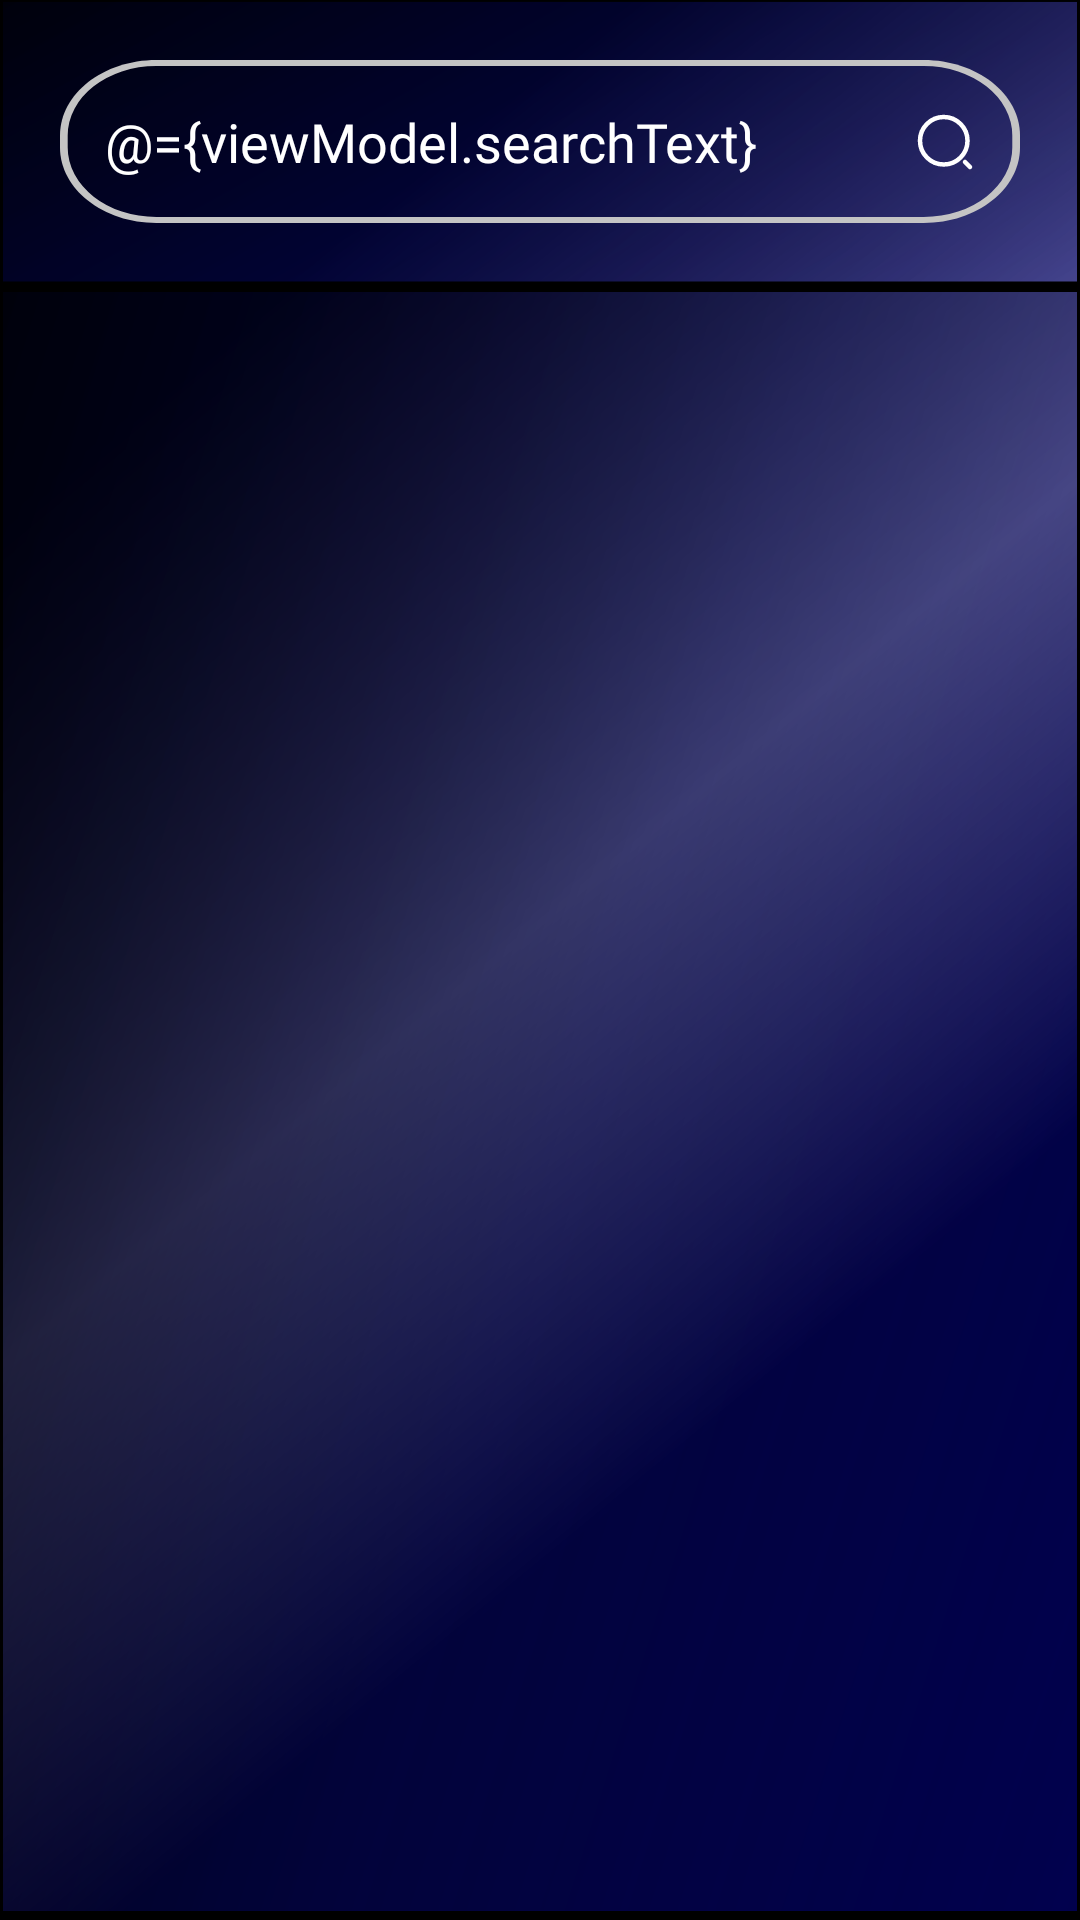

Produce the Android XML layout that renders to this screen, including the resource entries it uses.
<!-- AndroidManifest.xml: application theme Theme.BasketManager.NoActionBar -->
<!-- res/layout/fragment_all_games.xml -->
<?xml version="1.0" encoding="utf-8"?>
<layout xmlns:app="http://schemas.android.com/apk/res-auto">
    <data>
        <variable
            name="viewModel"
            type="com.lovrekovic.basketmanager.main.allgames.viewmodel.AllGamesViewModel" />
    </data>
    <androidx.constraintlayout.widget.ConstraintLayout xmlns:android="http://schemas.android.com/apk/res/android"
        xmlns:tools="http://schemas.android.com/tools"
        android:layout_width="match_parent"
        android:layout_height="match_parent"
        tools:context=".main.allgames.view.AllGamesFragment">

        <ImageView
            android:layout_width="match_parent"
            android:layout_height="match_parent"
            android:scaleType="fitXY"
            android:src="@drawable/background_gradient" />

        <ImageView
            android:layout_width="0dp"
            android:layout_height="0dp"
            android:src="@drawable/game_drawable"
            android:scaleType="fitXY"
            app:layout_constraintTop_toTopOf="parent"
            app:layout_constraintEnd_toEndOf="parent"
            app:layout_constraintStart_toStartOf="parent"
            app:layout_constraintBottom_toTopOf="@id/Fragment__AllGames_RecyclerView" />
        <EditText
            android:id="@+id/Fragment_AllGames_Search"
            android:layout_width="match_parent"
            android:layout_height="wrap_content"
            android:layout_margin="20dp"
            android:hint="@string/pick_location"
            android:padding="15dp"
            android:text="@={viewModel.searchText}"
            android:singleLine="true"
            android:textColorHint="@color/white"
            android:textColor="@color/white"
            android:fontFamily="@font/andada"
            android:background="@drawable/input_text_rectangle"
            app:layout_constraintTop_toTopOf="parent"
            app:layout_constraintEnd_toEndOf="parent"
            app:layout_constraintStart_toStartOf="parent" />

        <ImageView
            android:layout_width="wrap_content"
            android:layout_height="wrap_content"
            android:src="@drawable/ic_search_normal"
            android:layout_margin="15dp"
            android:onClick="@{() -> viewModel.searchGameByLocation()}"
            app:layout_constraintTop_toTopOf="@id/Fragment_AllGames_Search"
            app:layout_constraintEnd_toEndOf="@id/Fragment_AllGames_Search"
            app:layout_constraintBottom_toBottomOf="@id/Fragment_AllGames_Search" />

        <androidx.recyclerview.widget.RecyclerView
            android:id="@+id/Fragment__AllGames_RecyclerView"
            android:layout_width="match_parent"
            android:layout_height="0dp"
            app:layoutManager="androidx.recyclerview.widget.LinearLayoutManager"
            android:layout_marginTop="20dp"
            android:background="@drawable/game_drawable"
            app:layout_constraintTop_toBottomOf="@id/Fragment_AllGames_Search"
            app:layout_constraintStart_toStartOf="parent"
            app:layout_constraintBottom_toBottomOf="parent"
            app:layout_constraintEnd_toEndOf="parent" />
    </androidx.constraintlayout.widget.ConstraintLayout>
</layout>
<!-- resources referenced by this layout -->
<resources>
  <color name="white">#FFFFFFFF</color>
  <!-- drawable ic_search_normal (drawable) -->
  <vector xmlns:android="http://schemas.android.com/apk/res/android"
      android:width="20dp"
      android:height="20dp"
      android:viewportWidth="20"
      android:viewportHeight="20">
    <path
        android:pathData="M9.583,17.5C13.955,17.5 17.5,13.956 17.5,9.583C17.5,5.211 13.955,1.667 9.583,1.667C5.211,1.667 1.667,5.211 1.667,9.583C1.667,13.956 5.211,17.5 9.583,17.5Z"
        android:strokeLineJoin="round"
        android:strokeWidth="1.5"
        android:fillColor="#00000000"
        android:strokeColor="#ffffff"
        android:strokeLineCap="round"/>
    <path
        android:pathData="M18.333,18.333L16.667,16.667"
        android:strokeLineJoin="round"
        android:strokeWidth="1.5"
        android:fillColor="#00000000"
        android:strokeColor="#ffffff"
        android:strokeLineCap="round"/>
  </vector>
  <!-- drawable input_text_rectangle (drawable) -->
  <?xml version="1.0" encoding="utf-8"?>
  <vector xmlns:android="http://schemas.android.com/apk/res/android"
      android:width="200dp"
      android:height="54dp"
      android:viewportWidth="249"
      android:viewportHeight="54">
      <group>
          <clip-path android:pathData="M25 0H224C237.807 0 249 11.1929 249 25V29C249 42.8071 237.807 54 224 54H25C11.1929 54 0 42.8071 0 29V25C0 11.1929 11.1929 0 25 0Z" />
          <path
              android:pathData="M25 0H224C237.807 0 249 11.1929 249 25V29C249 42.8071 237.807 54 224 54H25C11.1929 54 0 42.8071 0 29V25C0 11.1929 11.1929 0 25 0Z"
              android:strokeWidth="4"
              android:strokeColor="#C4C4C4" />
      </group>
  </vector>
  <string name="pick_location">Pick location</string>
  <style name="Theme.BasketManager.NoActionBar" parent="Theme.MaterialComponents.DayNight.NoActionBar">
          
          <item name="colorPrimary">@color/green</item>
          <item name="colorPrimaryVariant">@color/purple_700</item>
          <item name="colorOnPrimary">@color/white</item>
          
          <item name="colorSecondary">@color/teal_200</item>
          <item name="colorSecondaryVariant">@color/teal_700</item>
          <item name="colorOnSecondary">@color/black</item>
          
          <item name="android:statusBarColor" tools:targetApi="l">?attr/colorPrimaryVariant</item>
          
      </style>
  <color name="green">#FF0B8E20</color>
  <color name="purple_700">#FF3700B3</color>
  <color name="teal_200">#FF03DAC5</color>
  <color name="teal_700">#FF018786</color>
  <color name="black">#FF000000</color>
</resources>
